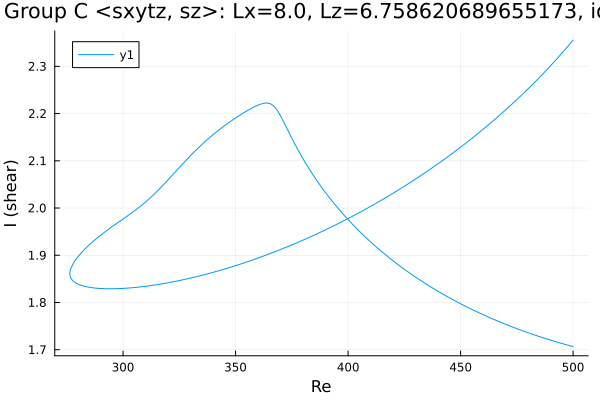

Data behind this chart, as committed beside it:
Re, shear
500.0, 2.356
498.6, 2.348
497.2, 2.34
495.8, 2.332
494.4, 2.324
493, 2.317
491.6, 2.309
490.1, 2.302
488.7, 2.295
487.3, 2.288
485.9, 2.281
484.5, 2.274
483.1, 2.267
481.7, 2.26
480.2, 2.254
478.8, 2.247
477.4, 2.24
476, 2.234
474.6, 2.228
473.2, 2.222
471.8, 2.215
470.3, 2.209
468.9, 2.203
467.5, 2.197
466.1, 2.191
464.7, 2.186
463.3, 2.18
461.9, 2.174
460.4, 2.168
459, 2.163
457.6, 2.157
456.2, 2.152
454.8, 2.147
453.4, 2.141
452, 2.136
450.5, 2.131
449.1, 2.126
447.7, 2.121
446.3, 2.116
444.9, 2.111
443.5, 2.106
442.1, 2.101
440.6, 2.096
439.2, 2.091
437.8, 2.087
436.4, 2.082
435, 2.077
433.6, 2.073
432.2, 2.068
430.7, 2.064
429.3, 2.059
427.9, 2.055
426.5, 2.051
425.1, 2.046
423.7, 2.042
422.3, 2.038
420.8, 2.034
420.7, 2.033
419.3, 2.029
417.9, 2.025
... 328 more rows
